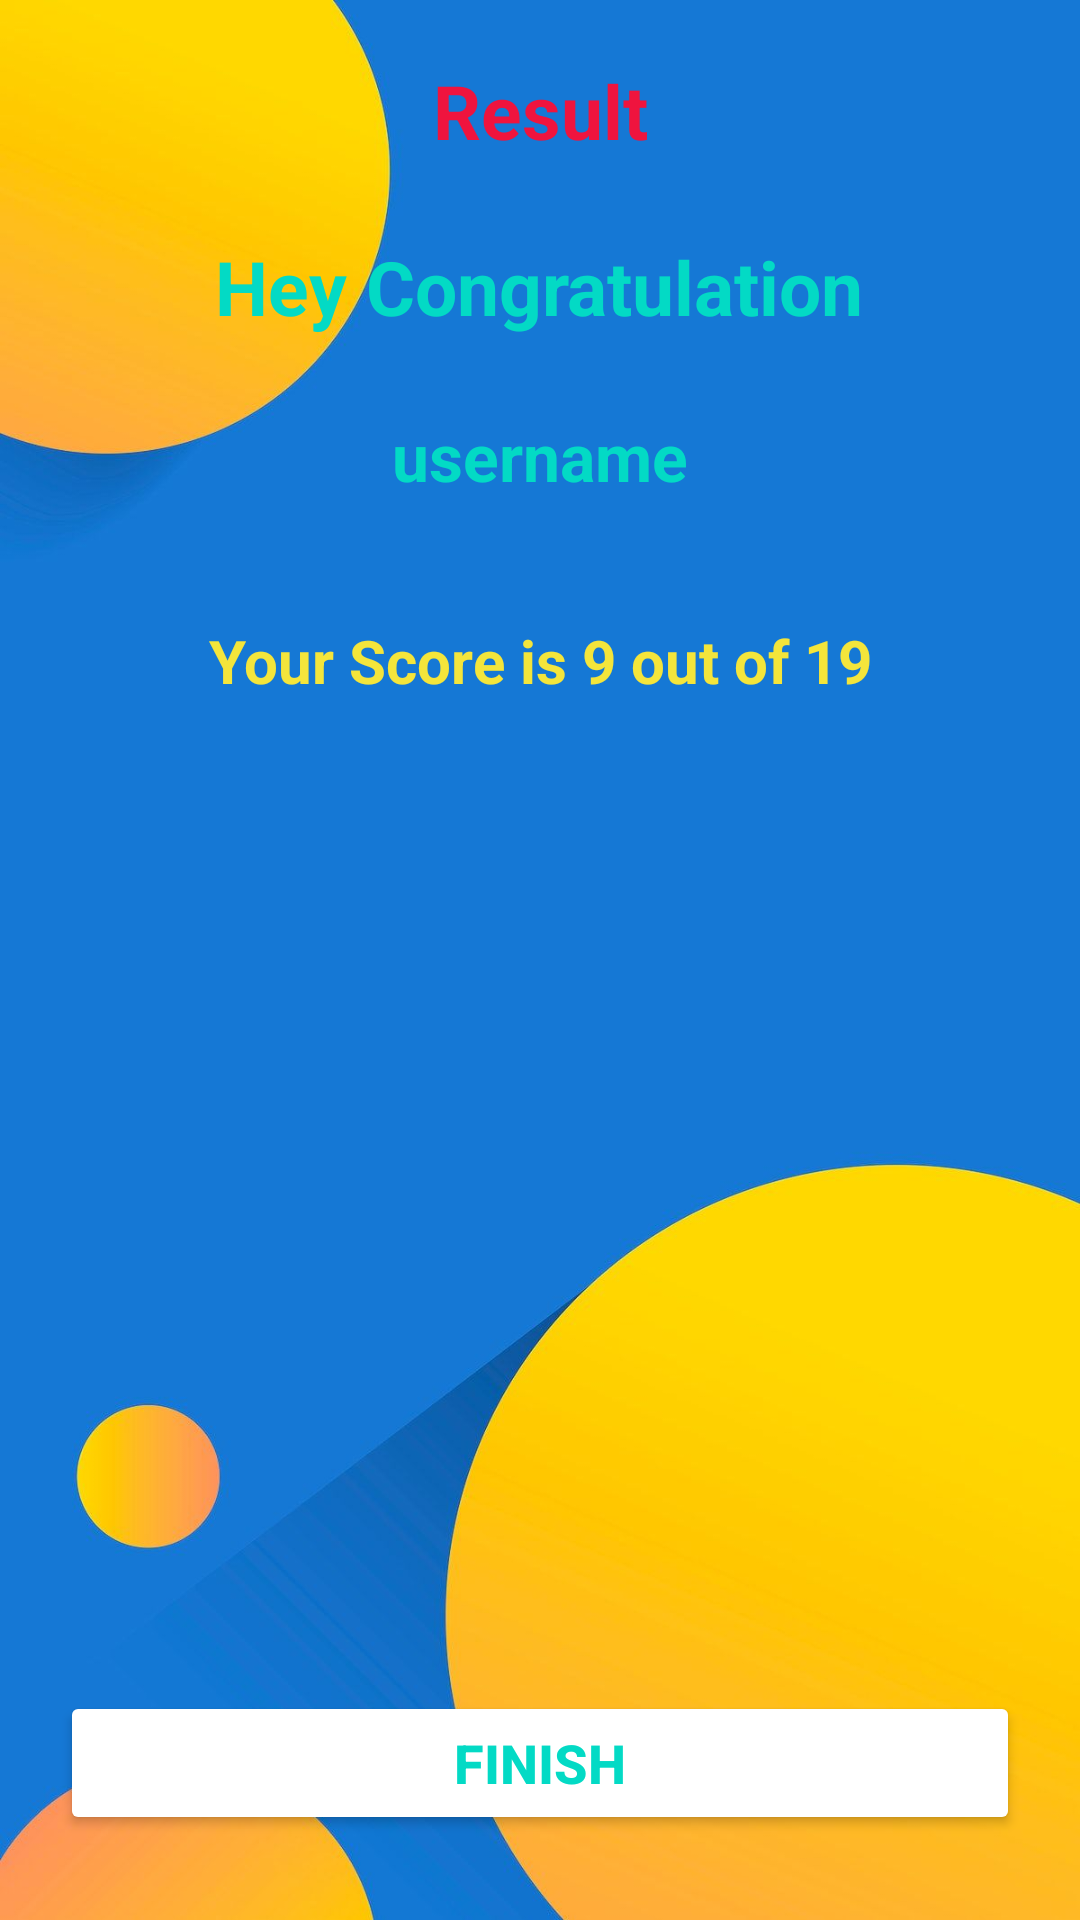

Here is an Android app screen rendered from its layout file. Give the layout XML and the strings, colors and styles it references.
<!-- AndroidManifest.xml: activity theme NoActionBarTheme -->
<!-- res/layout/activity_result.xml -->
<?xml version="1.0" encoding="utf-8"?>
<LinearLayout xmlns:android="http://schemas.android.com/apk/res/android"
    xmlns:app="http://schemas.android.com/apk/res-auto"
    xmlns:tools="http://schemas.android.com/tools"
    android:layout_width="match_parent"
    android:layout_height="match_parent"
    android:gravity="center_horizontal"
    android:orientation="vertical"
    android:padding="20dp"
    android:background="@drawable/ic1"
    tools:context=".ResultActivity">

    <TextView
        android:id="@+id/tv_result"
        android:layout_width="match_parent"
        android:layout_height="wrap_content"
        android:layout_marginBottom="25dp"
        android:gravity="center"
        android:text="@string/result"
        android:textColor="#EF143E"
        android:textSize="25sp"
        android:textStyle="bold" />
    <TextView
        android:id="@+id/congratualtion"
        android:layout_width="wrap_content"
        android:layout_height="wrap_content"
        android:layout_marginBottom="25dp"
        android:text="@string/hey_congratulation"
        android:textColor="@color/teal_200"
        android:textSize="25sp"
        android:textStyle="bold" />
    <TextView
        android:id="@+id/tv_name"
        android:layout_width="match_parent"
        android:layout_height="wrap_content"
        android:layout_marginBottom="25dp"
        android:text="username"
        android:gravity="center"
        android:textColor="@color/teal_200"
        android:textSize="22sp"
        android:textStyle="bold" />
    <TextView
        android:id="@+id/tv_Score"
        android:layout_width="match_parent"
        android:layout_height="wrap_content"
        android:layout_marginTop="15dp"
        android:text="Your Score is 9 out of 19"
        android:gravity="center"
        android:textColor="#F4E53B"
        android:textSize="20sp"
        android:textStyle="bold" />

    <ImageView
        android:id="@+id/iv_trophy"
        android:layout_width="316dp"
        android:layout_height="300dp"
        android:contentDescription="Image"
        android:src="@drawable/ic_trophy" />

    <Button
        android:id="@+id/bt_finish"
        android:layout_width="match_parent"
        android:layout_height="wrap_content"
        android:layout_marginTop="30dp"
        android:backgroundTint="@color/white"
        android:text="FINISH"
        android:textColor="@color/teal_200"
        android:textSize="18sp"
        android:textStyle="bold"

        />



</LinearLayout>
<!-- resources referenced by this layout -->
<resources>
  <!-- drawable ic1: jpg bitmap (drawable, 42583 bytes) -->
  <string name="hey_congratulation">Hey Congratulation</string>
  <string name="result">Result</string>
  <style name="NoActionBarTheme" parent="Theme.AppCompat.Light.NoActionBar">
          <item name="colorPrimary">@color/purple_500</item>
          <item name="colorPrimaryVariant">@color/purple_700</item>
          <item name="colorOnPrimary">@color/white</item>
      </style>
  <!-- not gathered from this repository: default colours our renderer supplied (Android Studio template values) -->
  <color name="purple_500">#FF6200EE</color>
  <color name="purple_700">#FF3700B3</color>
  <color name="teal_200">#FF03DAC5</color>
  <color name="white">#FFFFFFFF</color>
</resources>
